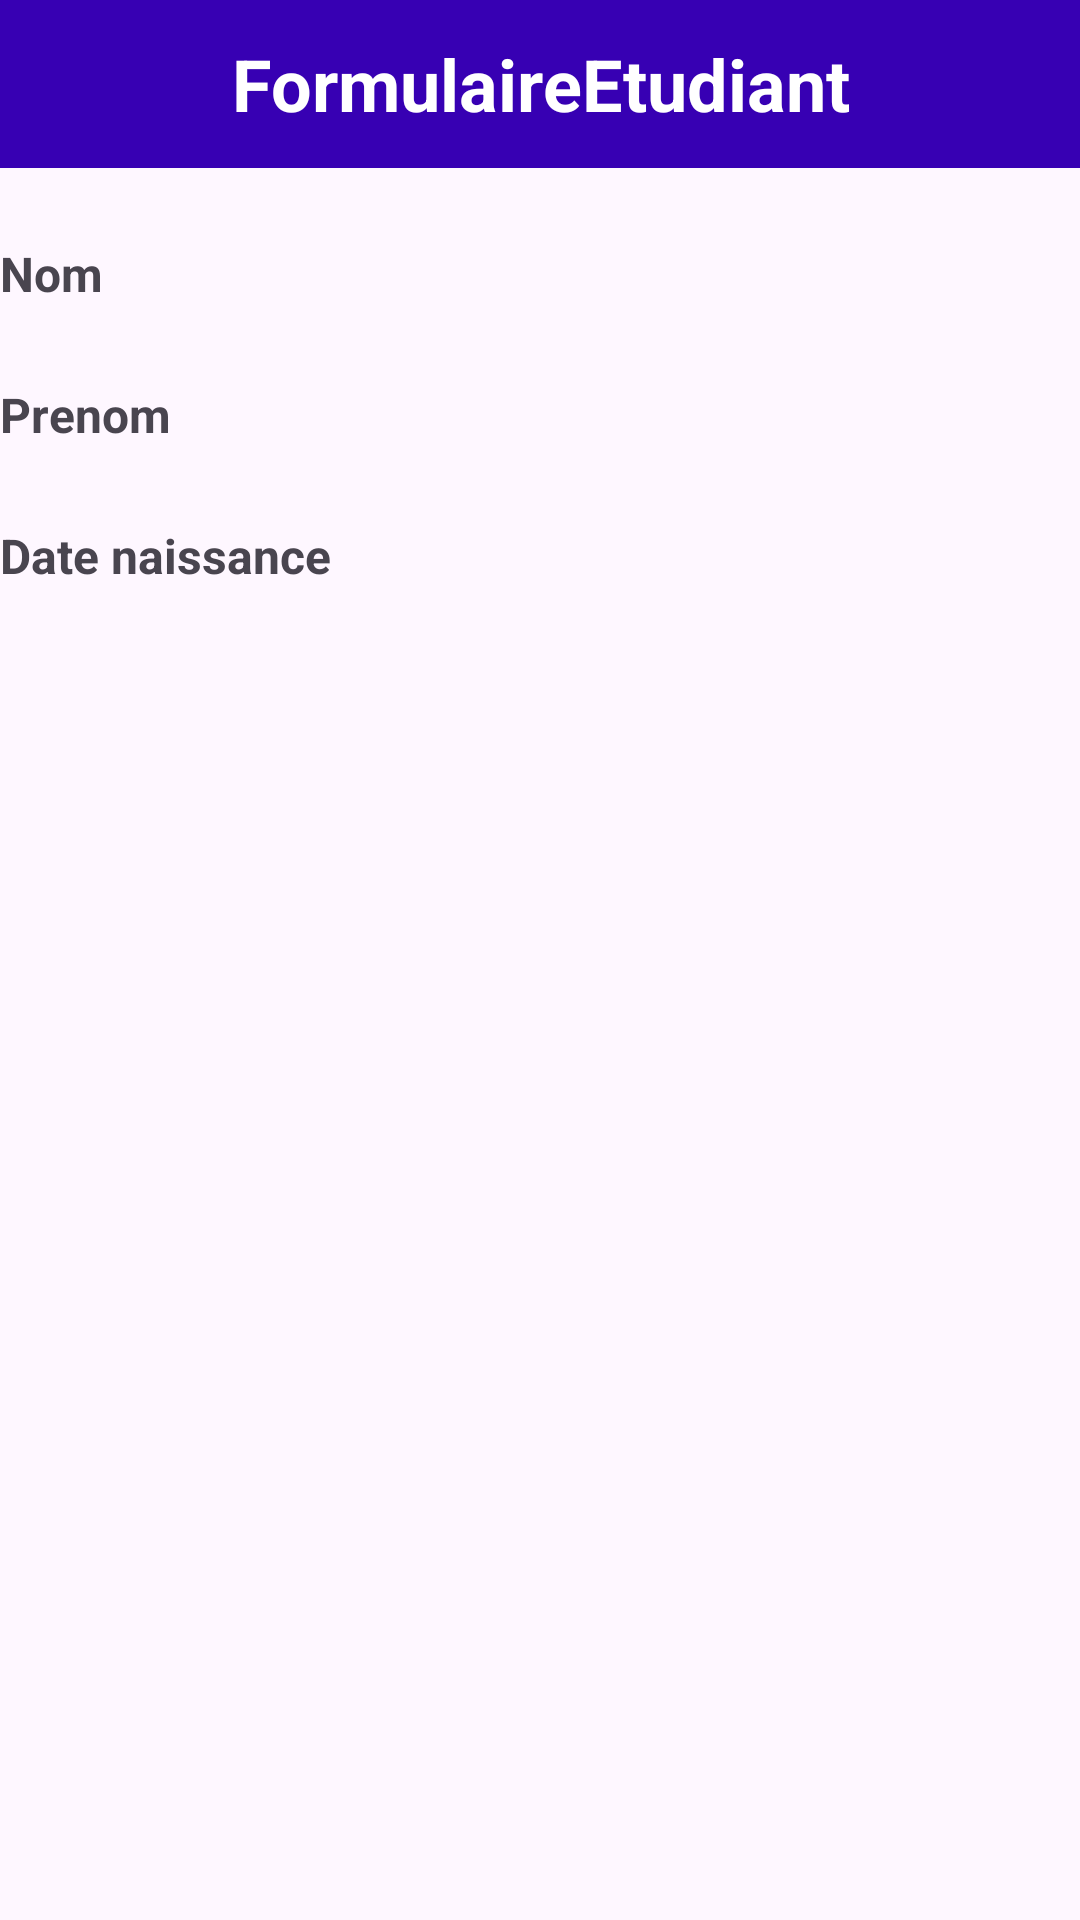

Write the Android layout XML for this screen, with the resource values it uses.
<!-- AndroidManifest.xml: application theme Theme.FormulaireEtudiant -->
<!-- res/layout/activity_formulaire.xml -->
<?xml version="1.0" encoding="utf-8"?>
<LinearLayout xmlns:android="http://schemas.android.com/apk/res/android"
    xmlns:app="http://schemas.android.com/apk/res-auto"
    xmlns:tools="http://schemas.android.com/tools"
    android:id="@+id/LL1"
    android:layout_width="match_parent"
    android:layout_height="wrap_content"
    android:orientation="vertical"
    tools:context=".Formulaire">

    <TextView
        android:id="@+id/txtTitre4"
        android:layout_width="match_parent"
        android:layout_height="56dp"
        android:background="@color/design_default_color_primary_variant"
        android:gravity="center"
        android:text="FormulaireEtudiant"
        android:textColor="@color/white"
        android:textSize="24sp"
        android:textStyle="bold" />

    <LinearLayout
        android:layout_width="match_parent"
        android:layout_height="wrap_content"
        android:layout_marginTop="20dp"
        android:orientation="horizontal">

        <TextView
            android:id="@+id/txtNom1"
            android:layout_width="0dp"
            android:layout_height="wrap_content"
            android:layout_weight="1"
            android:text="Nom"
            android:textSize="16sp"
            android:textStyle="bold" />

        <TextView
            android:id="@+id/nom"
            android:layout_width="120dp"
            android:layout_height="wrap_content"
            android:layout_weight="1"
            android:textColor="@color/design_default_color_primary_variant"
            android:textSize="20sp" />
    </LinearLayout>

    <LinearLayout
        android:layout_width="match_parent"
        android:layout_height="wrap_content"
        android:layout_marginTop="20dp"
        android:orientation="horizontal">

        <TextView
            android:id="@+id/txtPren1"
            android:layout_width="0dp"
            android:layout_height="wrap_content"
            android:layout_weight="1"
            android:text="Prenom"
            android:textSize="16sp"
            android:textStyle="bold" />

        <TextView
            android:id="@+id/pren"
            android:layout_width="120dp"
            android:layout_height="wrap_content"
            android:layout_weight="1"
            android:textColor="@color/design_default_color_primary_dark"
            android:textSize="20sp" />
    </LinearLayout>

    <LinearLayout
        android:layout_width="match_parent"
        android:layout_height="match_parent"
        android:layout_marginTop="20dp"
        android:orientation="horizontal">

        <TextView
            android:id="@+id/txtDateNais"
            android:layout_width="0dp"
            android:layout_height="wrap_content"
            android:layout_weight="1"
            android:text="Date naissance"
            android:textSize="16sp"
            android:textStyle="bold" />

        <TextView
            android:id="@+id/dateNaiss"
            android:layout_width="120dp"
            android:layout_height="wrap_content"
            android:layout_weight="1"
            android:textColor="@color/design_default_color_primary_dark"
            android:textSize="20sp" />
    </LinearLayout>

    <LinearLayout
        android:layout_width="match_parent"
        android:layout_height="wrap_content"
        android:layout_marginTop="20dp"
        android:orientation="horizontal">

        <TextView
            android:id="@+id/txtOption1"
            android:layout_width="0dp"
            android:layout_height="wrap_content"
            android:layout_weight="1"
            android:text="Option"
            android:textSize="16sp"
            android:textStyle="bold" />

        <TextView
            android:id="@+id/option"
            android:layout_width="120dp"
            android:layout_height="wrap_content"
            android:layout_weight="1"
            android:textColor="@color/design_default_color_primary_dark"
            android:textSize="20sp" />
    </LinearLayout>

</LinearLayout>
<!-- resources referenced by this layout -->
<resources>
  <style name="Theme.FormulaireEtudiant" parent="Base.Theme.FormulaireEtudiant" />
  <style name="Base.Theme.FormulaireEtudiant" parent="Theme.Material3.DayNight.NoActionBar">
          
          
      </style>
  <!-- not gathered from this repository: default colours our renderer supplied (Android Studio template values) -->
  <color name="white">#FFFFFFFF</color>
</resources>
